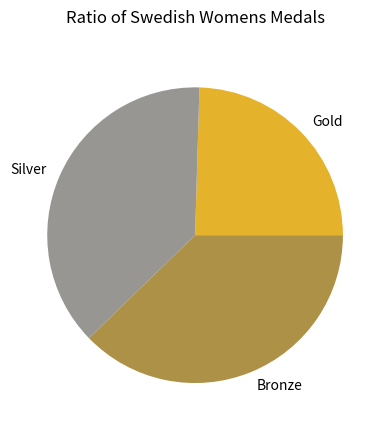

This chart was generated by the following Python code:
import matplotlib.pyplot as plt

import numpy as np

values = ([26, 40, 40])
labels = ["Gold", "Silver", "Bronze"]
colors = ["#E4B22B", "#979693", "#AC9146"]

plt.pie(values, labels = labels, colors = colors)
plt.title("Ratio of Swedish Womens Medals", pad=20)
plt.show()
